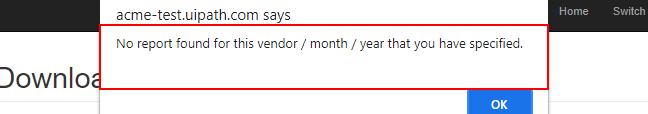
Task: 年次レポートの生成
Workflow: System1_Create_YearlyReport

Step 1: find the pane in window 'ACME System 1 - Download Monthly Report - Google Chrome' (chrome.exe)

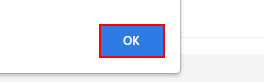
Step 2 [then]: click on the push button in window 'ACME System 1 - Download Monthly Report - Google Chrome' (chrome.exe)

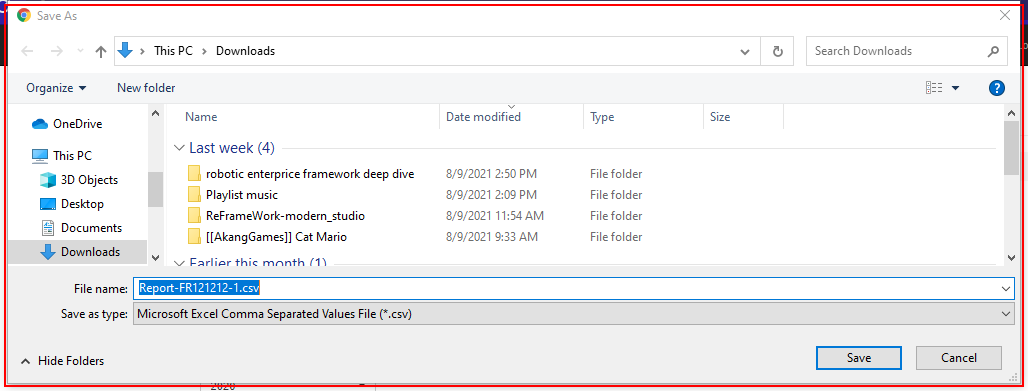
Step 3 [else]: find

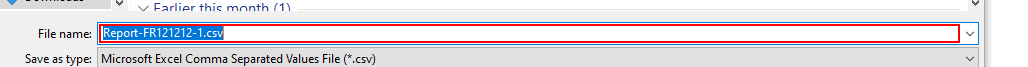
Step 4: type [ReportFilePath] in window 'Save As' (chrome.exe)

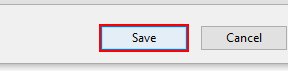
Step 5: click in window 'Save As' (chrome.exe)
